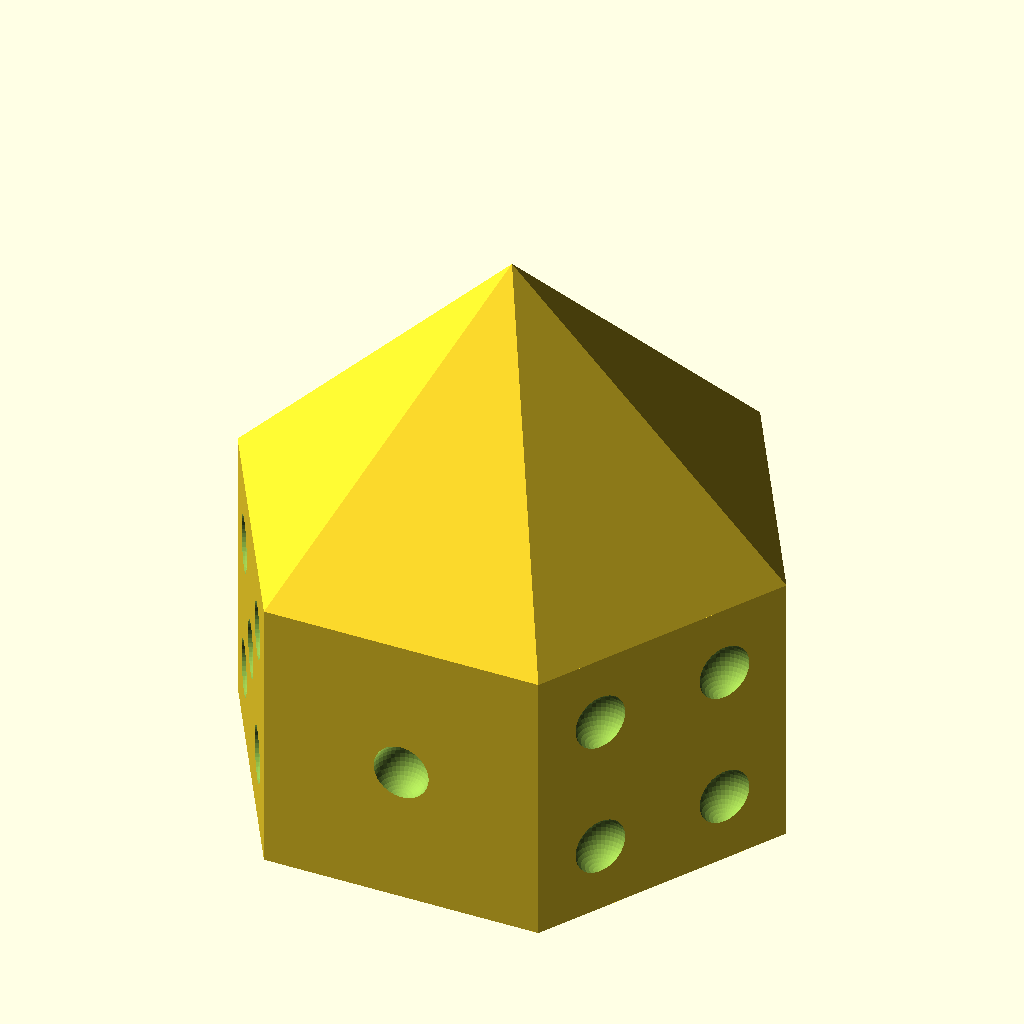
Cell 1 — every parameter at its default value.
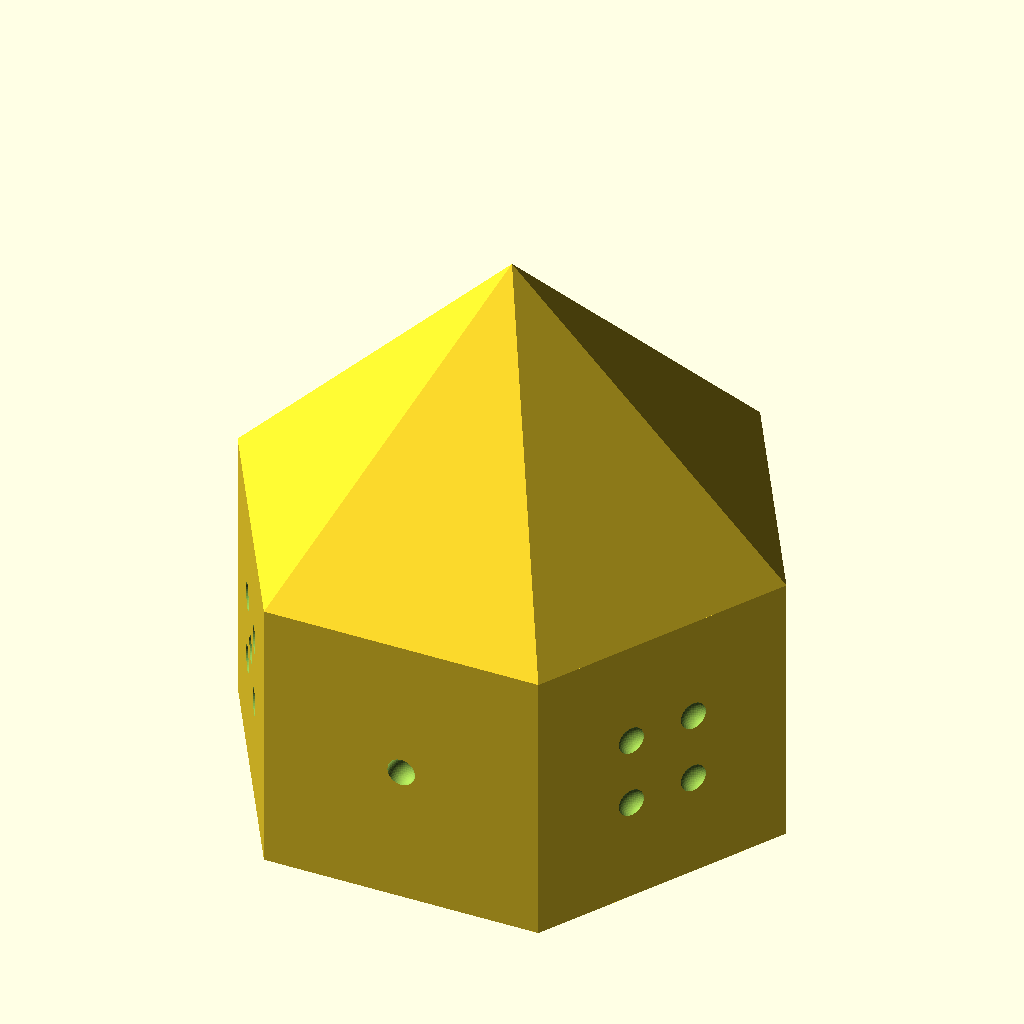
Cell 2: the same model with spintop_diameter = 40.
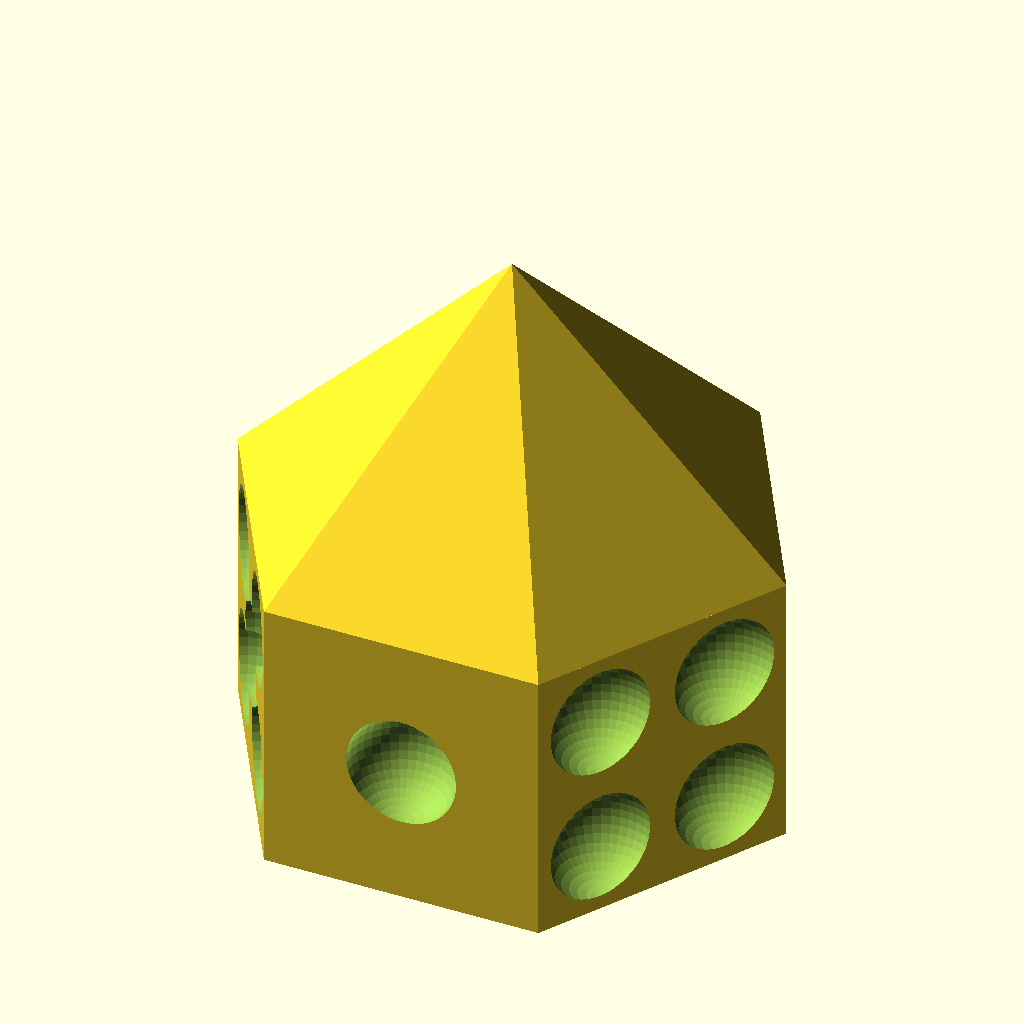
Cell 3: point_diameter = 4 (everything else at default).
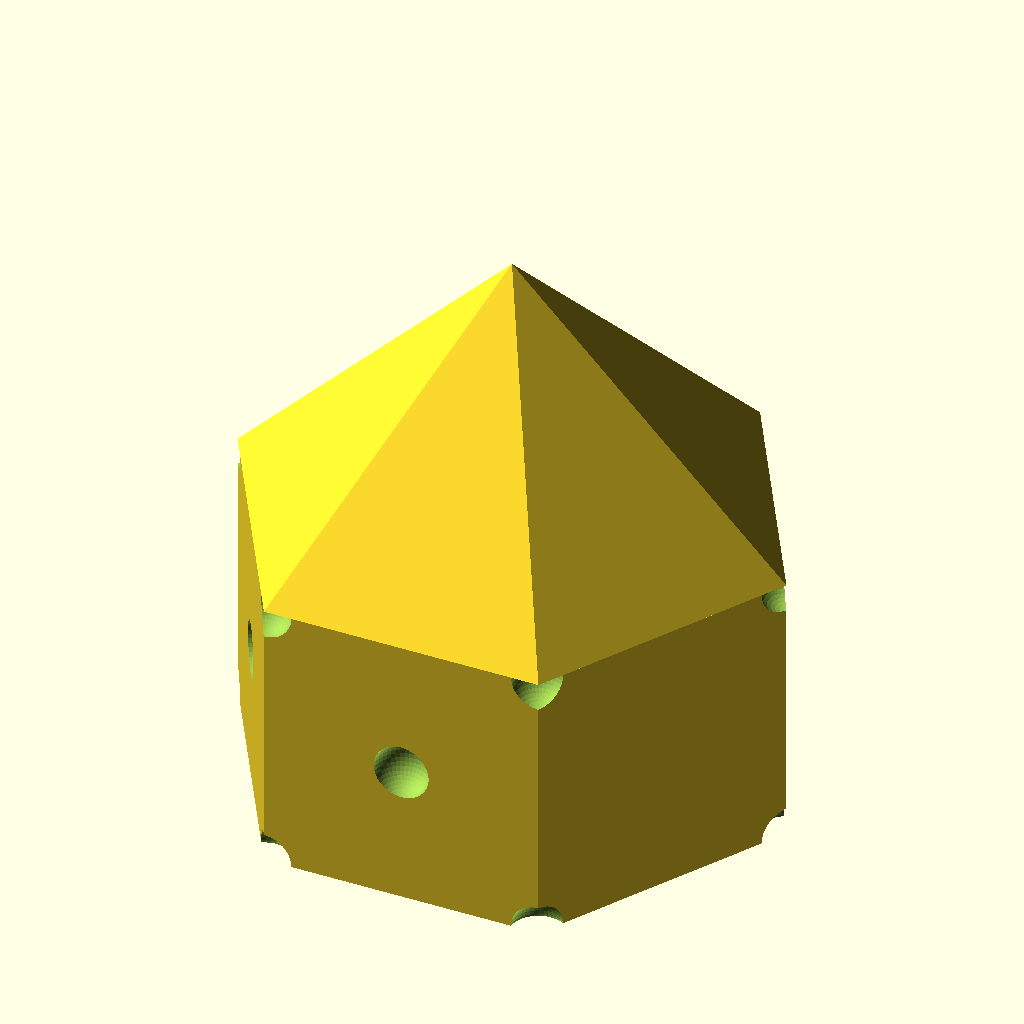
Cell 4: point_max_distance = 10 (everything else at default).
The same orthographic view direction (rotation 55°, 0°, 25°; colour scheme Cornfield) for every cell, with the view re-fitted per cell, so scale and position can differ between cells.
Source of the model, inputs/thingiverse/files/thing-2701627/files/spintop-dice.scad:
/*
 * =====================================
 *   This is public Domain Code
 *   Contributed by: Gael Lafond
 *   9 December 2017
 * =====================================
 *
 * Units are in millimetres.
 */

spintop_diameter = 20;
toothpick_diameter = 2.1;
point_diameter = 2;

point_max_distance = 5;

$fn = 40;

rotate([180, 0, 0]) {
	spintop_dice();
}

module spintop_dice() {
	spintop_radius = spintop_diameter / 2;
	toothpick_radius = toothpick_diameter / 2;
	point_radius = point_diameter / 2;

	// Distance from the center to the face (using Pythagorean theorem)
	spintop_short_radius = sqrt(spintop_radius*spintop_radius - (spintop_radius/2)*(spintop_radius/2));

	// Point base
	cylinder(r1 = 0, r2 = spintop_radius, h = spintop_radius, $fn = 6);

	// Dice
	difference() {
		translate([0, 0, spintop_radius]) {
			difference() {
				cylinder(r = spintop_radius, h = spintop_radius, $fn = 6);
				// Toothpick hole
				translate([0, 0, 0.1]) {
					cylinder(r = toothpick_radius, h = spintop_radius + 0.1);
				}
			}
		}

		// Numbers (opposite faces adds up to 7 - no consecutive number next to each other)
		// 1
		translate([0, spintop_short_radius, spintop_radius*1.5]) {
			sphere(r = point_radius);
		}
		// 6
		rotate([0, 0, 180]) {
			translate([0, spintop_short_radius, spintop_radius*1.5]) {
				for (
					x = [-point_max_distance/2, point_max_distance/2],
					z = [-point_max_distance/2, 0, point_max_distance/2]
				) {
					translate ([x, 0, z]) {
						sphere(r = point_radius);
					}
				}
			}
		}

		// 2
		rotate([0, 0, -120]) {
			translate([0, spintop_short_radius, spintop_radius*1.5]) {
				translate ([point_max_distance/2, 0, point_max_distance/2]) {
					sphere(r = point_radius);
				}
				translate ([-point_max_distance/2, 0, -point_max_distance/2]) {
					sphere(r = point_radius);
				}
			}
		}
		// 5
		rotate([0, 0, 60]) {
			translate([0, spintop_short_radius, spintop_radius*1.5]) {
				sphere(r = point_radius);
				for (
					x = [-point_max_distance/2, point_max_distance/2],
					z = [-point_max_distance/2, point_max_distance/2]
				) {
					translate ([x, 0, z]) {
						sphere(r = point_radius);
					}
				}
			}
		}

		// 3
		rotate([0, 0, 120]) {
			translate([0, spintop_short_radius, spintop_radius*1.5]) {
				sphere(r = point_radius);
				translate ([point_max_distance/2, 0, point_max_distance/2]) {
					sphere(r = point_radius);
				}
				translate ([-point_max_distance/2, 0, -point_max_distance/2]) {
					sphere(r = point_radius);
				}
			}
		}
		// 4
		rotate([0, 0, -60]) {
			translate([0, spintop_short_radius, spintop_radius*1.5]) {
				for (
					x = [-point_max_distance/2, point_max_distance/2],
					z = [-point_max_distance/2, point_max_distance/2]
				) {
					translate ([x, 0, z]) {
						sphere(r = point_radius);
					}
				}
			}
		}
	}
}
Parameter table extracted from the source (name, type, default, range or options):
spintop_diameter: number, default 20
toothpick_diameter: number, default 2.1
point_diameter: number, default 2
point_max_distance: number, default 5
